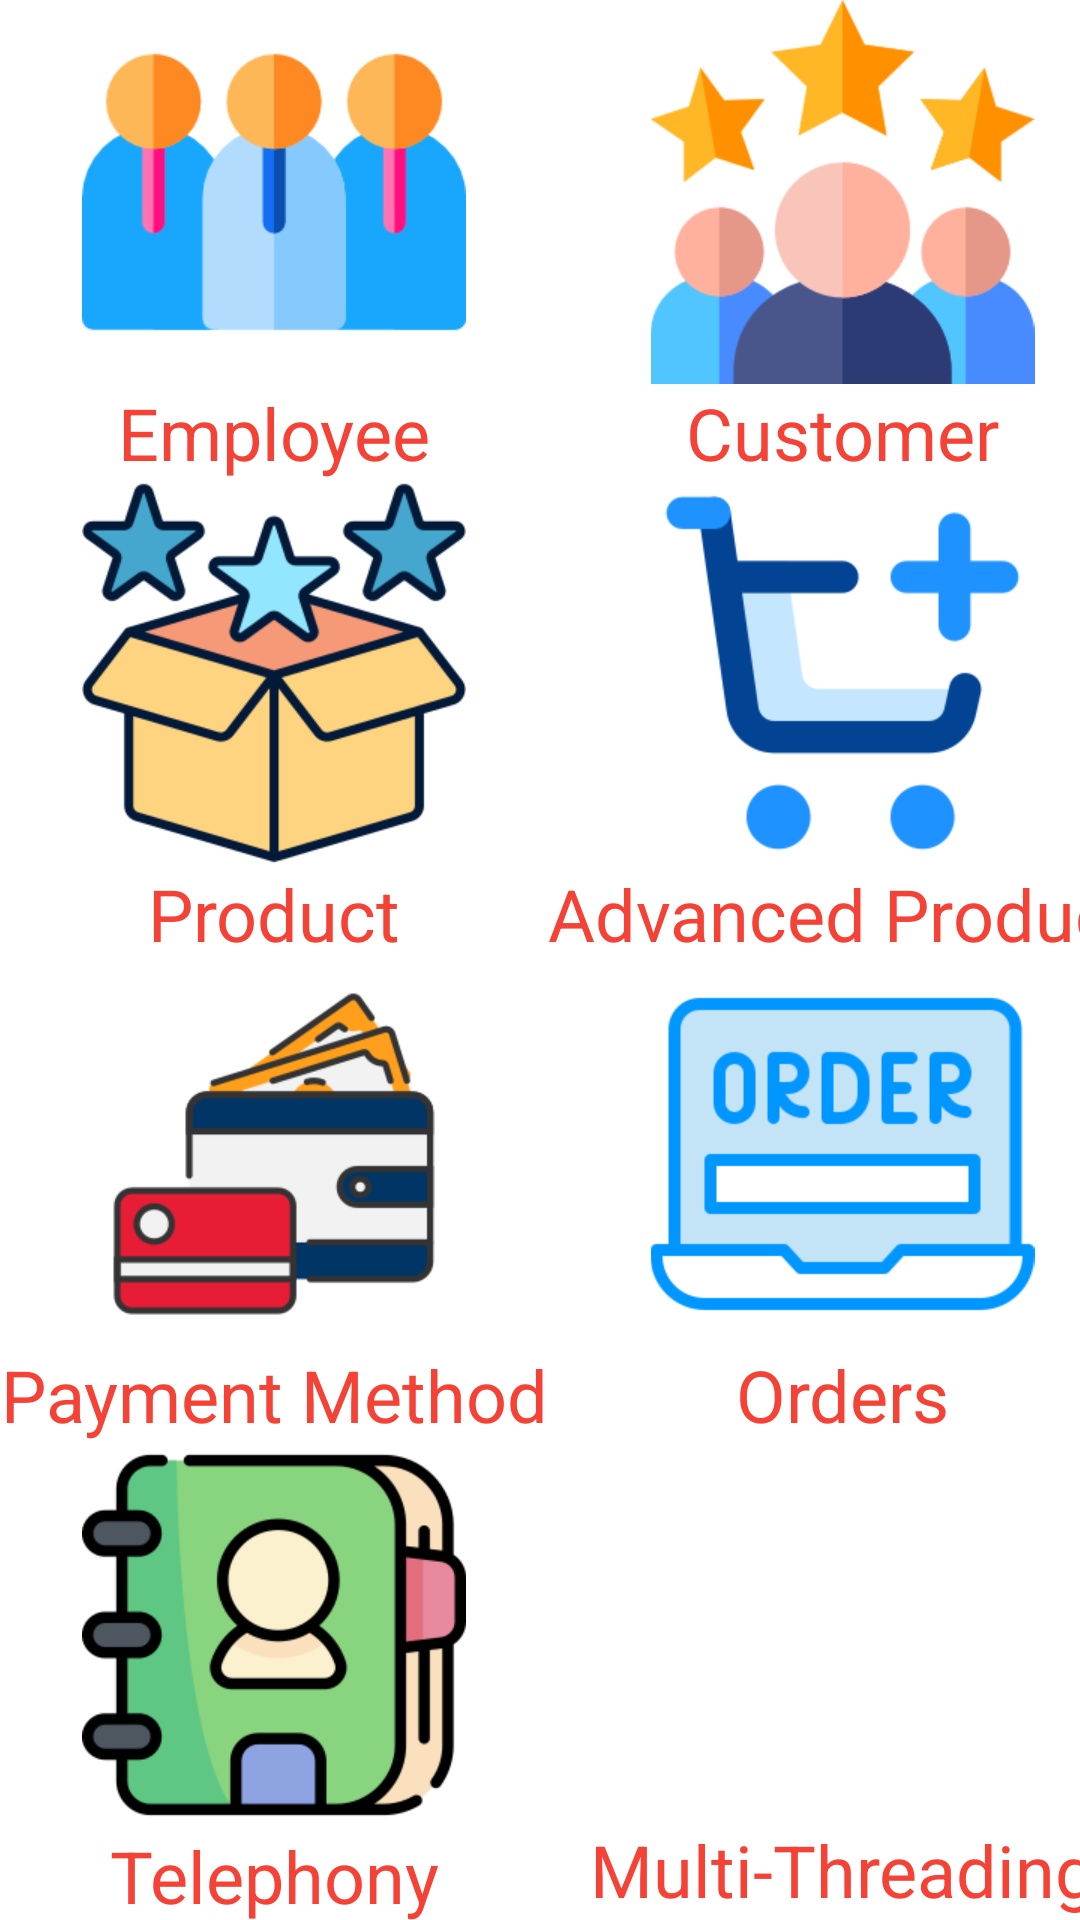

Write the Android layout XML for this screen, with the resource values it uses.
<!-- AndroidManifest.xml: application theme Theme.MainProject -->
<!-- res/layout/activity_main.xml -->
<?xml version="1.0" encoding="utf-8"?>
<LinearLayout xmlns:android="http://schemas.android.com/apk/res/android"
    xmlns:app="http://schemas.android.com/apk/res-auto"
    xmlns:tools="http://schemas.android.com/tools"
    android:id="@+id/main"
    android:layout_width="match_parent"
    android:layout_height="match_parent"
    android:orientation="vertical"
    tools:context=".screens.MainActivity">

    <TableLayout android:stretchColumns="*" android:layout_width="match_parent" android:layout_height="match_parent">
        <TableRow android:layout_width="match_parent" android:layout_height="match_parent">
            <LinearLayout android:layout_width="match_parent" android:layout_height="wrap_content" android:orientation="vertical">
                <ImageView android:id="@+id/imgEmployee" android:layout_width="match_parent" android:layout_height="wrap_content" app:srcCompat="@mipmap/ic_employee"/>
                <TextView android:id="@+id/txtEmployee" android:layout_width="match_parent" android:layout_height="wrap_content" android:text="@string/title_employee" android:textAlignment="center" android:textColor="#F44336" android:textSize="24sp"/>
            </LinearLayout>
            <LinearLayout android:layout_width="match_parent" android:layout_height="wrap_content" android:orientation="vertical">
                <ImageView android:id="@+id/imgCustomer" android:layout_width="match_parent" android:layout_height="wrap_content" app:srcCompat="@mipmap/ic_customer"/>
                <TextView android:id="@+id/txtCustomer" android:layout_width="match_parent" android:layout_height="wrap_content" android:text="@string/title_customer" android:textAlignment="center" android:textColor="#F44336" android:textSize="24sp"/>
            </LinearLayout>
        </TableRow>
        <TableRow android:layout_width="match_parent" android:layout_height="match_parent">
            <LinearLayout android:layout_width="match_parent" android:layout_height="wrap_content" android:orientation="vertical">
                <ImageView android:id="@+id/imgProduct" android:layout_width="match_parent" android:layout_height="wrap_content" app:srcCompat="@mipmap/ic_product"/>
                <TextView android:id="@+id/txtProduct" android:layout_width="match_parent" android:layout_height="wrap_content" android:text="@string/title_product" android:textAlignment="center" android:textColor="#F44336" android:textSize="24sp"/>
            </LinearLayout>
            <LinearLayout android:layout_width="match_parent" android:layout_height="wrap_content" android:orientation="vertical">
                <ImageView android:id="@+id/imgAdvancedProduct" android:layout_width="match_parent" android:layout_height="wrap_content" app:srcCompat="@mipmap/ic_advanced_product"/>
                <TextView android:id="@+id/txtAdvancedProduct" android:layout_width="match_parent" android:layout_height="wrap_content" android:text="@string/title_advanced_product" android:textAlignment="center" android:textColor="#F44336" android:textSize="24sp"/>
            </LinearLayout>
        </TableRow>
        <TableRow android:layout_width="match_parent" android:layout_height="match_parent">
            <LinearLayout android:layout_width="match_parent" android:layout_height="wrap_content" android:orientation="vertical">
                <ImageView android:id="@+id/imgPaymentMethod" android:layout_width="match_parent" android:layout_height="wrap_content" app:srcCompat="@mipmap/ic_paymentmethod"/>
                <TextView android:id="@+id/txtPaymentMethod" android:layout_width="match_parent" android:layout_height="wrap_content" android:text="@string/title_payment_method" android:textAlignment="center" android:textColor="#F44336" android:textSize="24sp"/>
            </LinearLayout>
            <LinearLayout android:layout_width="match_parent" android:layout_height="wrap_content" android:orientation="vertical">
                <ImageView android:id="@+id/imgOrder" android:layout_width="match_parent" android:layout_height="wrap_content" app:srcCompat="@mipmap/ic_order"/>
                <TextView android:id="@+id/txtOrder" android:layout_width="match_parent" android:layout_height="wrap_content" android:text="@string/title_orders" android:textAlignment="center" android:textColor="#F44336" android:textSize="24sp"/>
            </LinearLayout>
        </TableRow>
        <TableRow android:layout_width="match_parent" android:layout_height="match_parent">
            <LinearLayout android:layout_width="match_parent" android:layout_height="wrap_content" android:orientation="vertical">
                <ImageView android:id="@+id/imgTelephony" android:layout_width="match_parent" android:layout_height="wrap_content" app:srcCompat="@mipmap/ic_telephony"/>
                <TextView android:id="@+id/txtTelephony" android:layout_width="match_parent" android:layout_height="wrap_content" android:text="@string/title_telephony" android:textAlignment="center" android:textColor="#F44336" android:textSize="24sp"/>
            </LinearLayout>
            <LinearLayout android:layout_width="match_parent" android:layout_height="wrap_content" android:orientation="vertical">

                <ImageView
                    android:id="@+id/imgMultiThreading"
                    android:layout_width="match_parent"
                    android:layout_height="126dp"
                    app:srcCompat="@mipmap/ic_multi_threading" />
                <TextView android:id="@+id/txtMultiThreading" android:layout_width="match_parent" android:layout_height="wrap_content" android:text="@string/title_multi_threading" android:textAlignment="center" android:textColor="#F44336" android:textSize="24sp"/>
            </LinearLayout>
        </TableRow>
    </TableLayout>
</LinearLayout>
<!-- resources referenced by this layout -->
<resources>
  <!-- mipmap ic_advanced_product: png bitmap (mipmap-xhdpi, 6267 bytes) -->
  <!-- mipmap ic_customer: png bitmap (mipmap-xhdpi, 13403 bytes) -->
  <!-- mipmap ic_employee: png bitmap (mipmap-xhdpi, 7270 bytes) -->
  <!-- mipmap ic_order: png bitmap (mipmap-xhdpi, 6850 bytes) -->
  <!-- mipmap ic_paymentmethod: png bitmap (mipmap-xhdpi, 10834 bytes) -->
  <!-- mipmap ic_product: png bitmap (mipmap-xhdpi, 22137 bytes) -->
  <!-- mipmap ic_telephony: png bitmap (mipmap-xhdpi, 16433 bytes) -->
  <string name="title_advanced_product">Advanced Product</string>
  <string name="title_customer">Customer</string>
  <string name="title_employee">Employee</string>
  <string name="title_multi_threading">Multi-Threading</string>
  <string name="title_orders">Orders</string>
  <string name="title_payment_method">Payment Method</string>
  <string name="title_product">Product</string>
  <string name="title_telephony">Telephony</string>
  <style name="Theme.MainProject" parent="Base.Theme.MainProjectWithActionBar" />
  <style name="Base.Theme.MainProjectWithActionBar" parent="Theme.MaterialComponents.DayNight.DarkActionBar">
          
          
      </style>
</resources>
